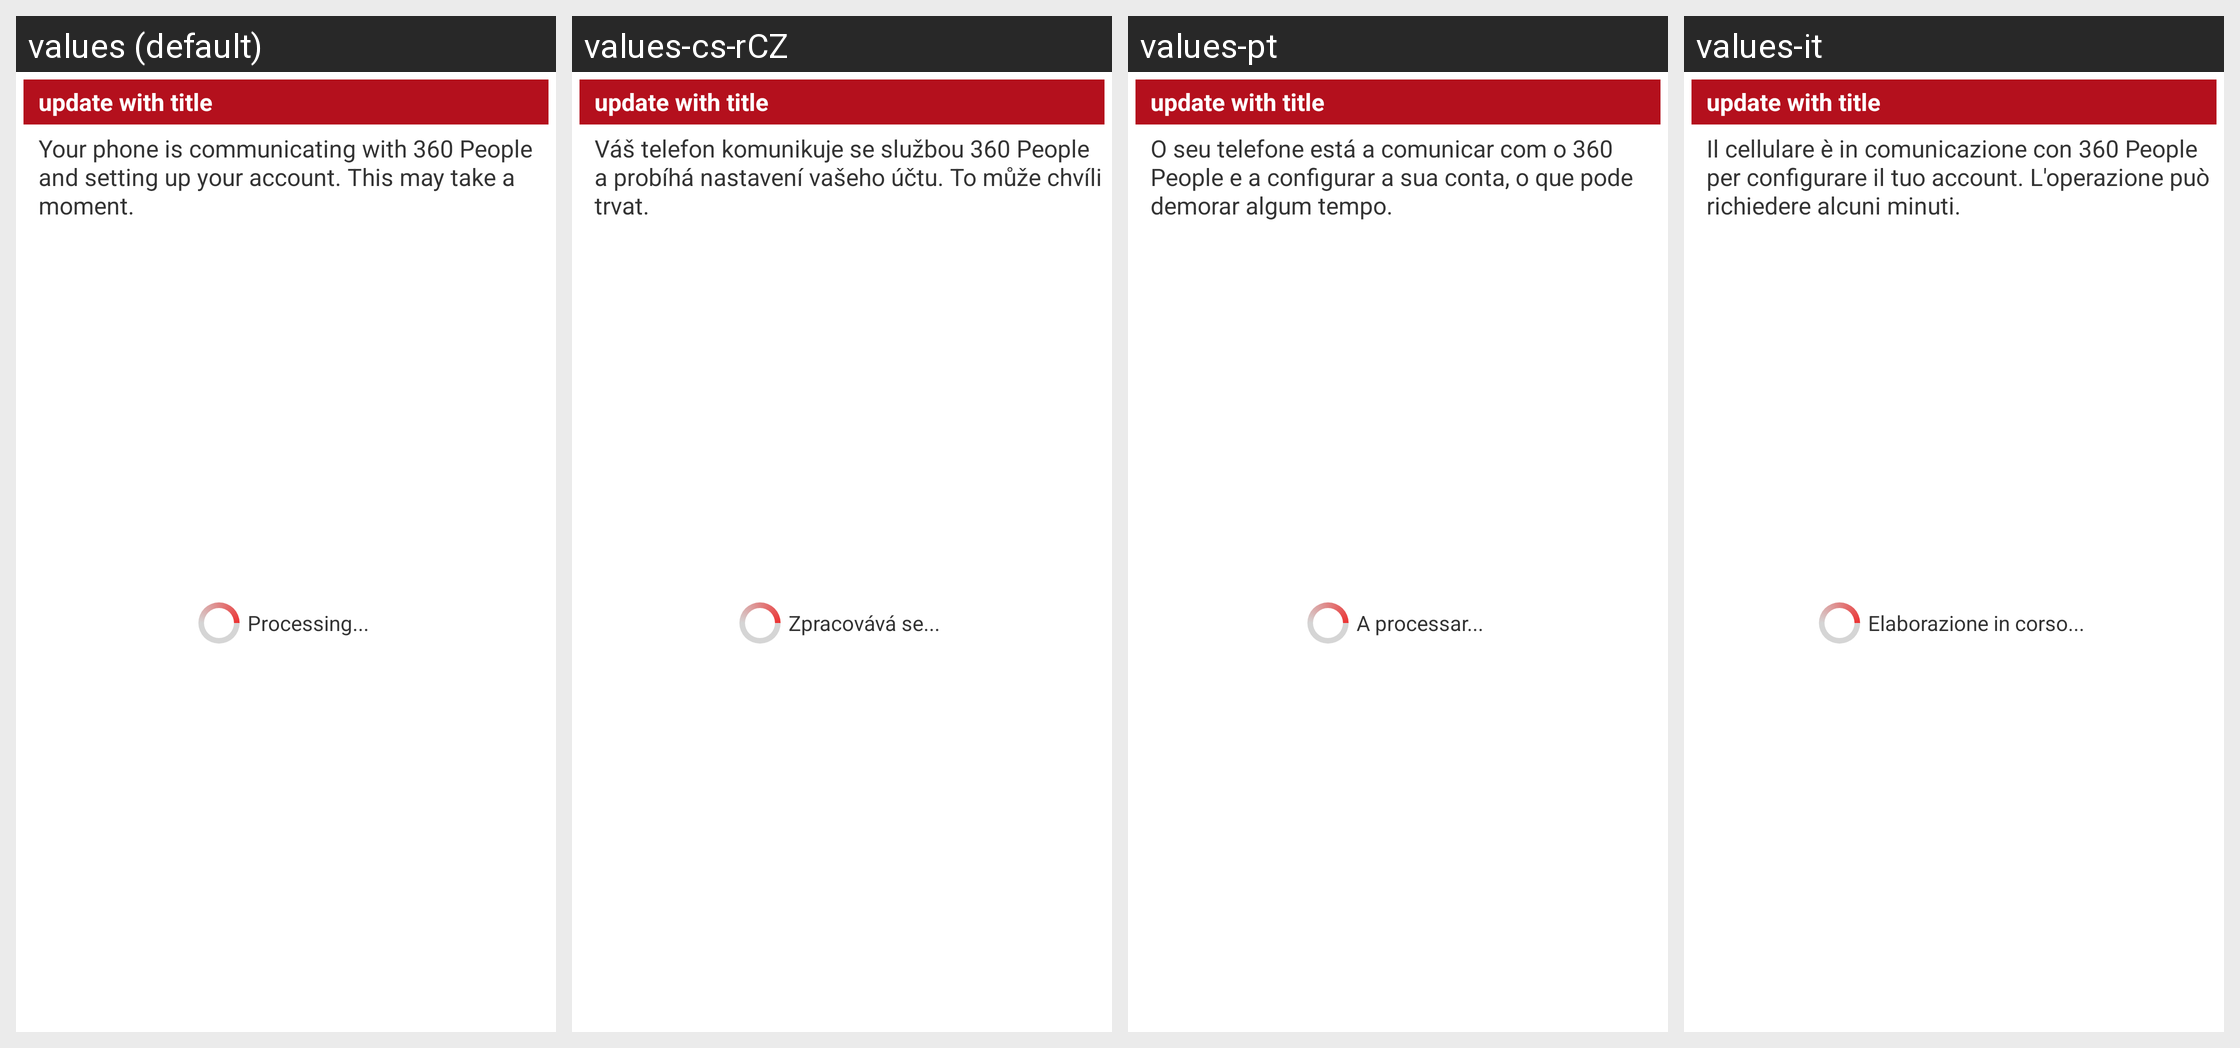

For this localized Android screen grid, give each drawn string resource with its value in every locale shown.
Android screen res/layout/communicating_with_server.xml rendered under 4 locales, left to right: values (default), values-cs-rCZ, values-pt, values-it. Device: Nexus 5 (rendered at 1080×1920; each locale shown at half size, 540×960, under a caption strip naming it); theme PeopleWhiteTheme.
Other locales in the repository, not shown: values-da-rDK, values-de, values-el-rGR, values-es, values-fr, values-nl, values-ru, values-tr.
Strings drawn on this screen, with the default value and each locale's value (text and hints the layout hard-codes, and strings that could not be matched under every locale, appear in the picture but are not listed):

comms_text1
  values: Your phone is communicating with 360 People and setting up your account. This may take a moment.
  values-cs-rCZ: Váš telefon komunikuje se službou 360 People a probíhá nastavení vašeho účtu. To může chvíli trvat.
  values-pt: O seu telefone está a comunicar com o 360 People e a configurar a sua conta, o que pode demorar algum tempo.
  values-it: Il cellulare è in comunicazione con 360 People per configurare il tuo account. L'operazione può richiedere alcuni minuti.

ProgressLayout_waiting_for_server
  values: Processing...
  values-cs-rCZ: Zpracovává se...
  values-pt: A processar...
  values-it: Elaborazione in corso...
